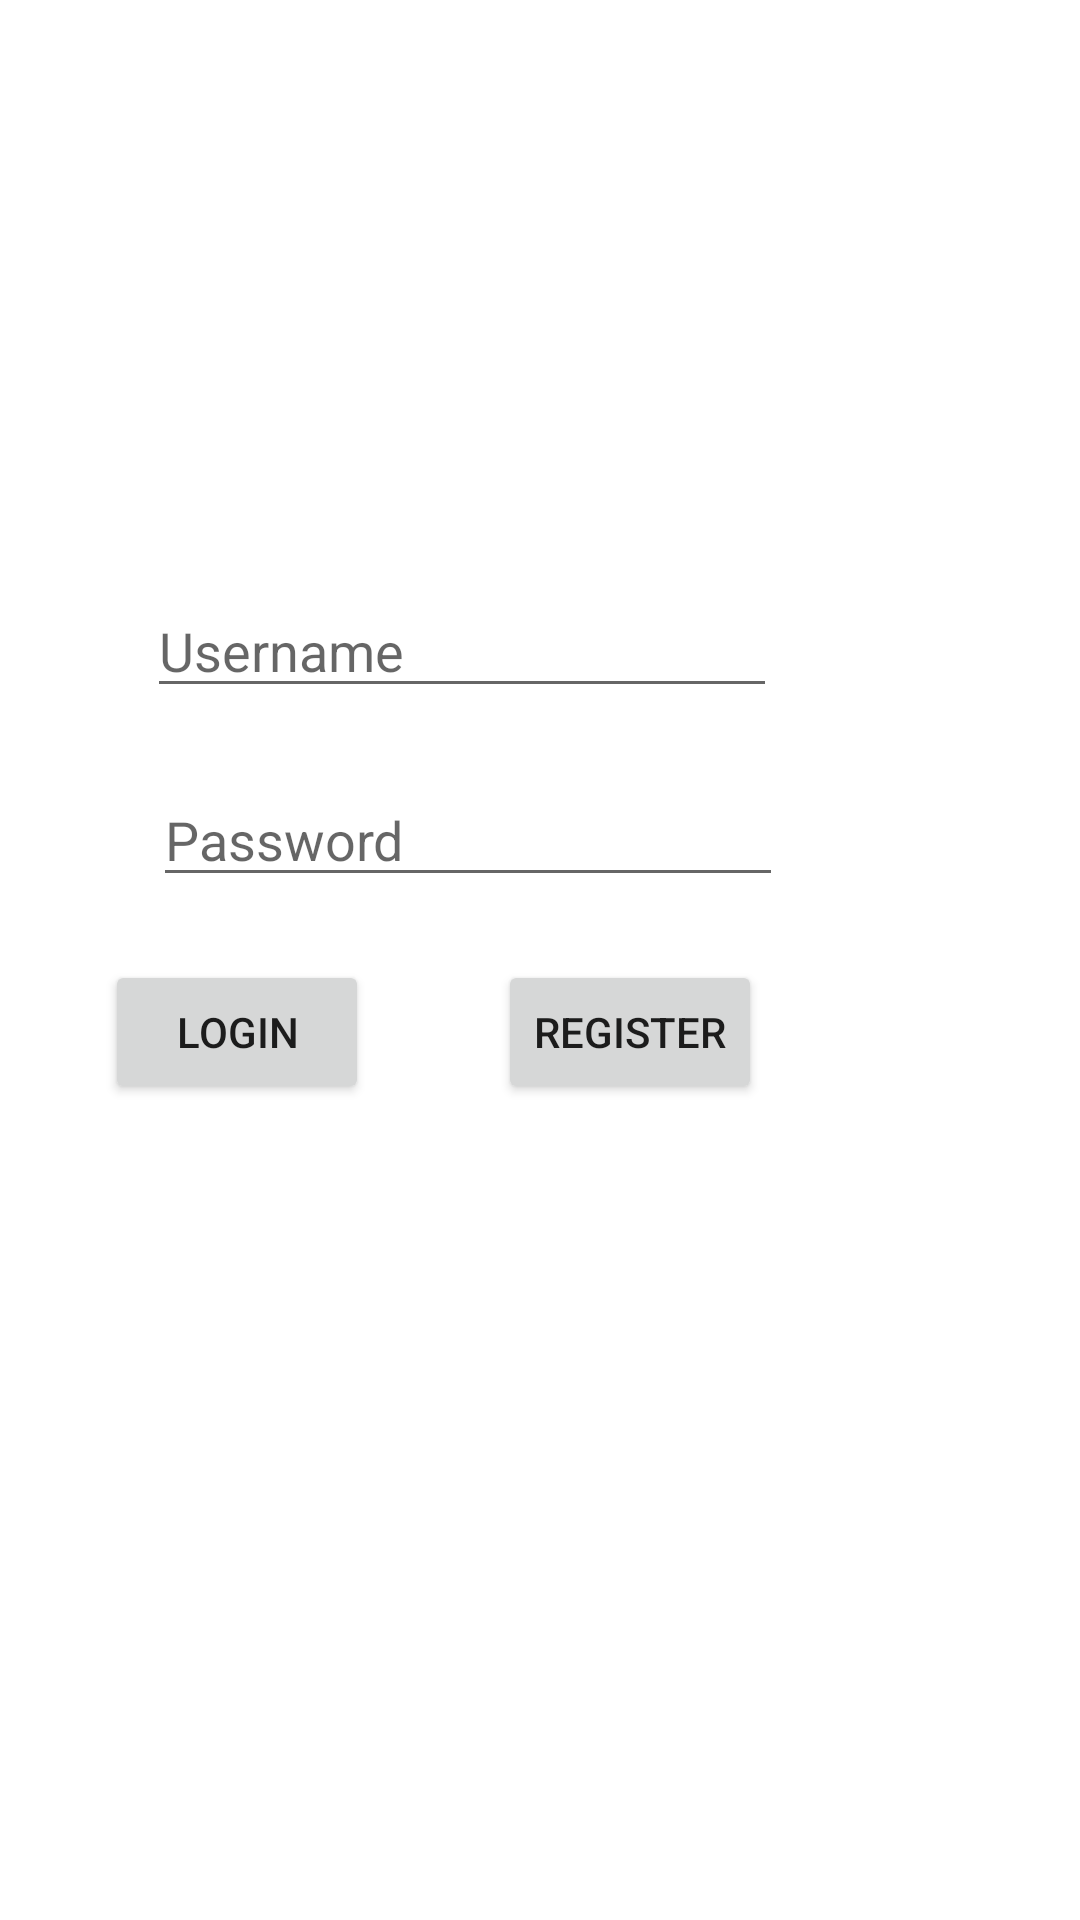

Here is an Android app screen rendered from its layout file. Give the layout XML and the strings, colors and styles it references.
<!-- AndroidManifest.xml: application theme Theme.BasicLoginAndRegister -->
<!-- res/layout/activity_main.xml -->
<?xml version="1.0" encoding="utf-8"?>
<RelativeLayout xmlns:android="http://schemas.android.com/apk/res/android"
    xmlns:app="http://schemas.android.com/apk/res-auto"
    xmlns:tools="http://schemas.android.com/tools"
    android:layout_width="match_parent"
    android:layout_height="match_parent"
    tools:context=".MainActivity">


    <EditText
        android:id="@+id/uname"
        android:layout_width="wrap_content"
        android:layout_height="wrap_content"
        android:layout_alignParentEnd="true"
        android:layout_alignParentBottom="true"
        android:layout_marginEnd="101dp"
        android:layout_marginBottom="404dp"
        android:ems="10"
        android:hint="Username"
        android:inputType="textPersonName"/>

    <EditText
        android:id="@+id/password"
        android:layout_width="wrap_content"
        android:layout_height="wrap_content"
        android:layout_alignParentEnd="true"
        android:layout_alignParentBottom="true"
        android:layout_marginEnd="99dp"
        android:layout_marginBottom="341dp"
        android:ems="10"
        android:hint="Password"
        android:inputType="textPassword" />

    <Button
        android:id="@+id/btnLogin"
        android:layout_width="wrap_content"
        android:layout_height="wrap_content"
        android:layout_alignParentEnd="true"
        android:layout_alignParentBottom="true"
        android:layout_marginEnd="237dp"
        android:layout_marginBottom="272dp"
        android:text="Login" />

    <Button
        android:id="@+id/btnRegister"
        android:layout_width="wrap_content"
        android:layout_height="wrap_content"
        android:layout_alignParentEnd="true"
        android:layout_alignParentBottom="true"
        android:layout_marginEnd="106dp"
        android:layout_marginBottom="272dp"
        android:text="Register" />

</RelativeLayout>
<!-- resources referenced by this layout -->
<resources>
  <style name="Theme.BasicLoginAndRegister" parent="Theme.MaterialComponents.DayNight.DarkActionBar">
          
          <item name="colorPrimary">@color/purple_500</item>
          <item name="colorPrimaryVariant">@color/purple_700</item>
          <item name="colorOnPrimary">@color/white</item>
          
          <item name="colorSecondary">@color/teal_200</item>
          <item name="colorSecondaryVariant">@color/teal_700</item>
          <item name="colorOnSecondary">@color/black</item>
          
          <item name="android:statusBarColor" tools:targetApi="l">?attr/colorPrimaryVariant</item>
          
      </style>
  <!-- not gathered from this repository: default colours our renderer supplied (Android Studio template values) -->
  <color name="purple_500">#FF6200EE</color>
  <color name="purple_700">#FF3700B3</color>
  <color name="teal_200">#FF03DAC5</color>
  <color name="teal_700">#FF018786</color>
  <color name="black">#FF000000</color>
  <color name="white">#FFFFFFFF</color>
</resources>
